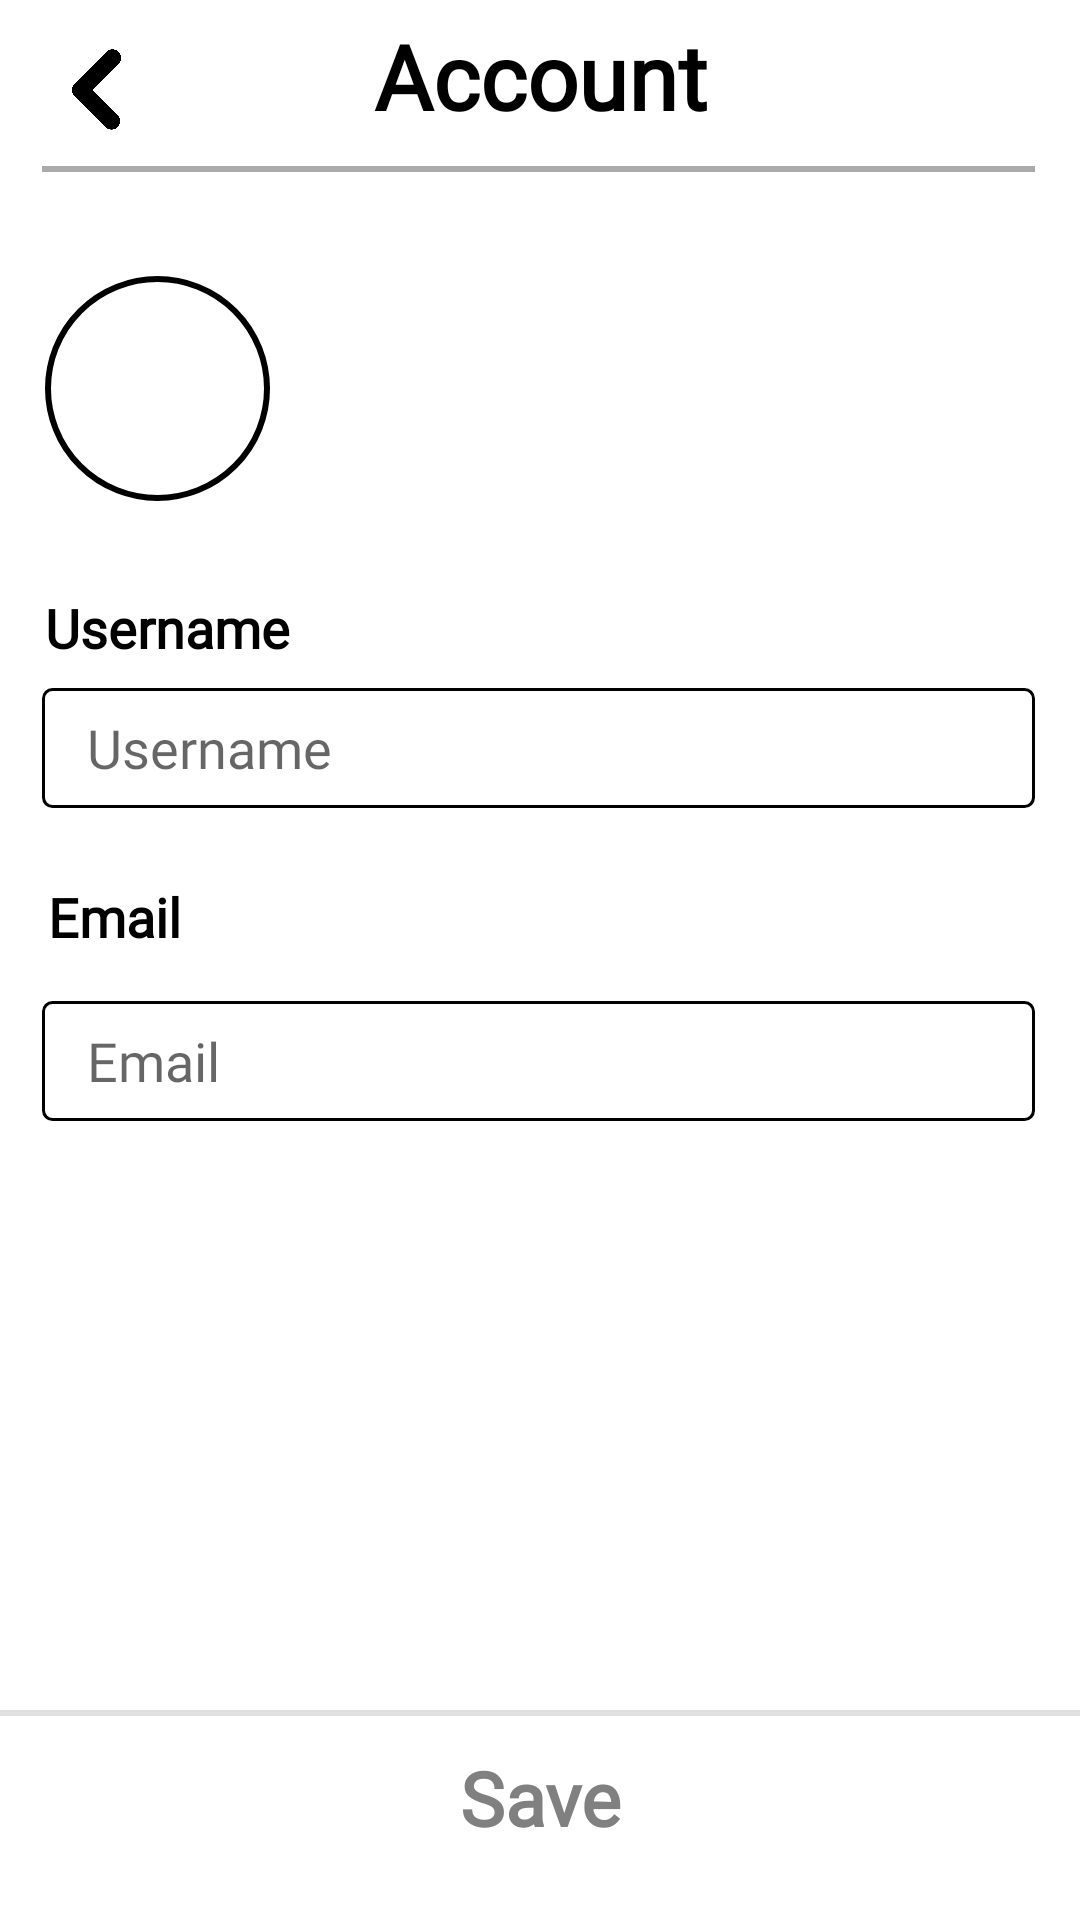

Produce the Android XML layout that renders to this screen, including the resource entries it uses.
<!-- AndroidManifest.xml: application theme Theme.Cyber_Cartel -->
<!-- res/layout/edit_profile.xml -->
<?xml version="1.0" encoding="utf-8"?>
<androidx.constraintlayout.widget.ConstraintLayout xmlns:android="http://schemas.android.com/apk/res/android"
    xmlns:app="http://schemas.android.com/apk/res-auto"
    xmlns:tools="http://schemas.android.com/tools"
    android:layout_width="match_parent"
    android:layout_height="match_parent"
    android:background="@color/white"
    tools:context=".My_Account_Edit_Profile">

    <TextView
        android:id="@+id/tv_Account"
        android:layout_width="wrap_content"
        android:layout_height="wrap_content"
        android:layout_marginTop="5dp"
        android:fontFamily="@font/spoof_bold"
        android:text="Account"
        android:textColor="@color/black"
        android:textSize="30sp"
        android:textStyle="bold"
        android:elevation="8dp"
        app:layout_constraintEnd_toEndOf="parent"
        app:layout_constraintStart_toStartOf="parent"
        app:layout_constraintTop_toTopOf="parent" />



    <ImageView
        android:id="@+id/back_to_profile"
        android:layout_width="41dp"
        android:layout_height="43dp"
        app:layout_constraintBottom_toBottomOf="parent"
        app:layout_constraintEnd_toEndOf="parent"
        app:layout_constraintHorizontal_bias="0.037"
        app:layout_constraintStart_toStartOf="parent"
        app:layout_constraintTop_toTopOf="parent"
        app:layout_constraintVertical_bias="0.014"
        app:srcCompat="@drawable/backblk"
        android:elevation="8dp"
        tools:ignore="ContentDescription" />


    <com.google.android.material.divider.MaterialDivider
        android:id="@+id/materialDivider_account"
        android:layout_width="match_parent"
        android:layout_height="2dp"
        android:layout_marginStart="14dp"
        android:layout_marginTop="10dp"
        android:layout_marginEnd="15dp"
        app:dividerColor="@android:color/darker_gray"
        app:layout_constraintEnd_toEndOf="parent"
        app:layout_constraintStart_toStartOf="parent"
        app:layout_constraintTop_toBottomOf="@+id/tv_Account" />

    <ScrollView
        android:id="@+id/scrollView2"
        android:layout_width="match_parent"
        android:layout_height="match_parent"
        android:layout_marginTop="82dp"
        android:layout_marginBottom="80dp"
        android:orientation="vertical"
        app:layout_constraintBottom_toBottomOf="@+id/divider3"
        app:layout_constraintEnd_toEndOf="parent"
        app:layout_constraintHorizontal_bias="1.0"
        app:layout_constraintStart_toStartOf="parent"
        app:layout_constraintTop_toBottomOf="@+id/materialDivider_account"
        app:layout_constraintVertical_bias="0.438">

        <androidx.appcompat.widget.LinearLayoutCompat
            android:layout_width="match_parent"
            android:layout_height="match_parent"
            android:layout_marginBottom="5dp"
            android:orientation="vertical">

            <ImageView
                android:id="@+id/edit_profile_img"
                android:layout_width="75dp"
                android:layout_height="75dp"
                android:layout_marginStart="15dp"
                android:layout_marginTop="10dp"
                android:background="@drawable/circular_layout"
                android:src="@drawable/default_profile"
                app:layout_constraintEnd_toEndOf="parent"
                app:layout_constraintHorizontal_bias="0.1"
                app:layout_constraintStart_toStartOf="parent"
                tools:layout_editor_absoluteY="104dp" />


            <TextView
                android:id="@+id/tv_Username_Account"
                android:layout_width="wrap_content"
                android:layout_height="wrap_content"
                android:layout_marginStart="15dp"
                android:layout_marginTop="30dp"
                android:fontFamily="@font/spoof_bold"
                android:text="Username"
                android:textColor="@color/black"
                android:textSize="18sp"
                android:textStyle="bold"
                app:layout_constraintEnd_toEndOf="parent"
                app:layout_constraintHorizontal_bias="0.0"
                app:layout_constraintStart_toStartOf="parent"
                app:layout_constraintTop_toBottomOf="@+id/materialDivider_account" />

            <EditText
                android:id="@+id/et_username_account"
                android:layout_width="match_parent"
                android:layout_height="40dp"
                android:layout_marginStart="14dp"
                android:layout_marginTop="8dp"
                android:layout_marginEnd="15dp"
                android:background="@drawable/border"
                android:fontFamily="@font/spoof_regular"
                android:ems="10"
                android:hint="Username"
                android:inputType="text"
                android:paddingLeft="15dp"
                android:textSize="18sp" />

            <TextView
                android:id="@+id/tv_Email_Account"
                android:layout_width="wrap_content"
                android:layout_height="wrap_content"
                android:layout_marginStart="16dp"
                android:layout_marginTop="24dp"
                android:fontFamily="@font/spoof_bold"
                android:text="Email"
                android:textColor="@color/black"
                android:textSize="18sp"
                android:textStyle="bold"
                app:layout_constraintStart_toStartOf="parent"
                app:layout_constraintTop_toBottomOf="@+id/et_username_account" />

            <EditText
                android:id="@+id/et_email_account"
                android:layout_width="match_parent"
                android:layout_height="40dp"
                android:layout_marginStart="14dp"
                android:layout_marginTop="16dp"
                android:layout_marginEnd="15dp"
                android:background="@drawable/border"
                android:ems="10"
                android:fontFamily="@font/spoof_regular"
                android:hint="Email"
                android:inputType="textEmailAddress"
                android:paddingLeft="15dp"
                android:textSize="18sp"
                app:layout_constraintEnd_toEndOf="parent"
                app:layout_constraintHorizontal_bias="0.0"
                app:layout_constraintStart_toStartOf="parent"
                app:layout_constraintTop_toBottomOf="@+id/tv_Email_Account" />






        </androidx.appcompat.widget.LinearLayoutCompat>
    </ScrollView>

    <View
        android:id="@+id/divider3"
        android:layout_width="match_parent"
        android:layout_height="2dp"
        android:layout_marginBottom="68dp"
        android:background="?android:attr/listDivider"
        app:layout_constraintBottom_toBottomOf="parent"
        app:layout_constraintEnd_toEndOf="parent"
        app:layout_constraintHorizontal_bias="0.0"
        app:layout_constraintStart_toStartOf="parent"
        tools:ignore="MissingConstraints" />

    <TextView
        android:id="@+id/tv_SaveButton_Account"
        android:layout_width="wrap_content"
        android:layout_height="wrap_content"
        android:layout_marginBottom="24dp"
        android:fontFamily="@font/spoof_bold"
        android:text="Save"
        android:textColor="@color/gray"
        android:textSize="25sp"
        android:textStyle="bold"
        app:layout_constraintBottom_toBottomOf="parent"
        app:layout_constraintEnd_toEndOf="parent"
        app:layout_constraintStart_toStartOf="parent" />


</androidx.constraintlayout.widget.ConstraintLayout>
<!-- resources referenced by this layout -->
<resources>
  <color name="black">#FF000000</color>
  <color name="gray">#808080</color>
  <color name="white">#FFFFFFFF</color>
  <!-- drawable backblk: png bitmap (drawable, 26201 bytes) -->
  <!-- drawable border (drawable) -->
  <?xml version="1.0" encoding="utf-8"?>
  <shape xmlns:android="http://schemas.android.com/apk/res/android">
      <stroke android:color="@color/black" android:width="1dp">
      </stroke>
      <corners android:radius="3dp">
      </corners>
  </shape>
  <!-- drawable circular_layout (drawable) -->
  <shape xmlns:android="http://schemas.android.com/apk/res/android"
      android:shape="oval">
      <solid android:color="@android:color/transparent" />
      <stroke
          android:width="2dp"
          android:color="@android:color/black" /> 
  </shape>
  <style name="Theme.Cyber_Cartel" parent="Base.Theme.Cyber_Cartel" />
  <style name="Base.Theme.Cyber_Cartel" parent="Theme.AppCompat.Light.NoActionBar">
          
          
      </style>
</resources>
